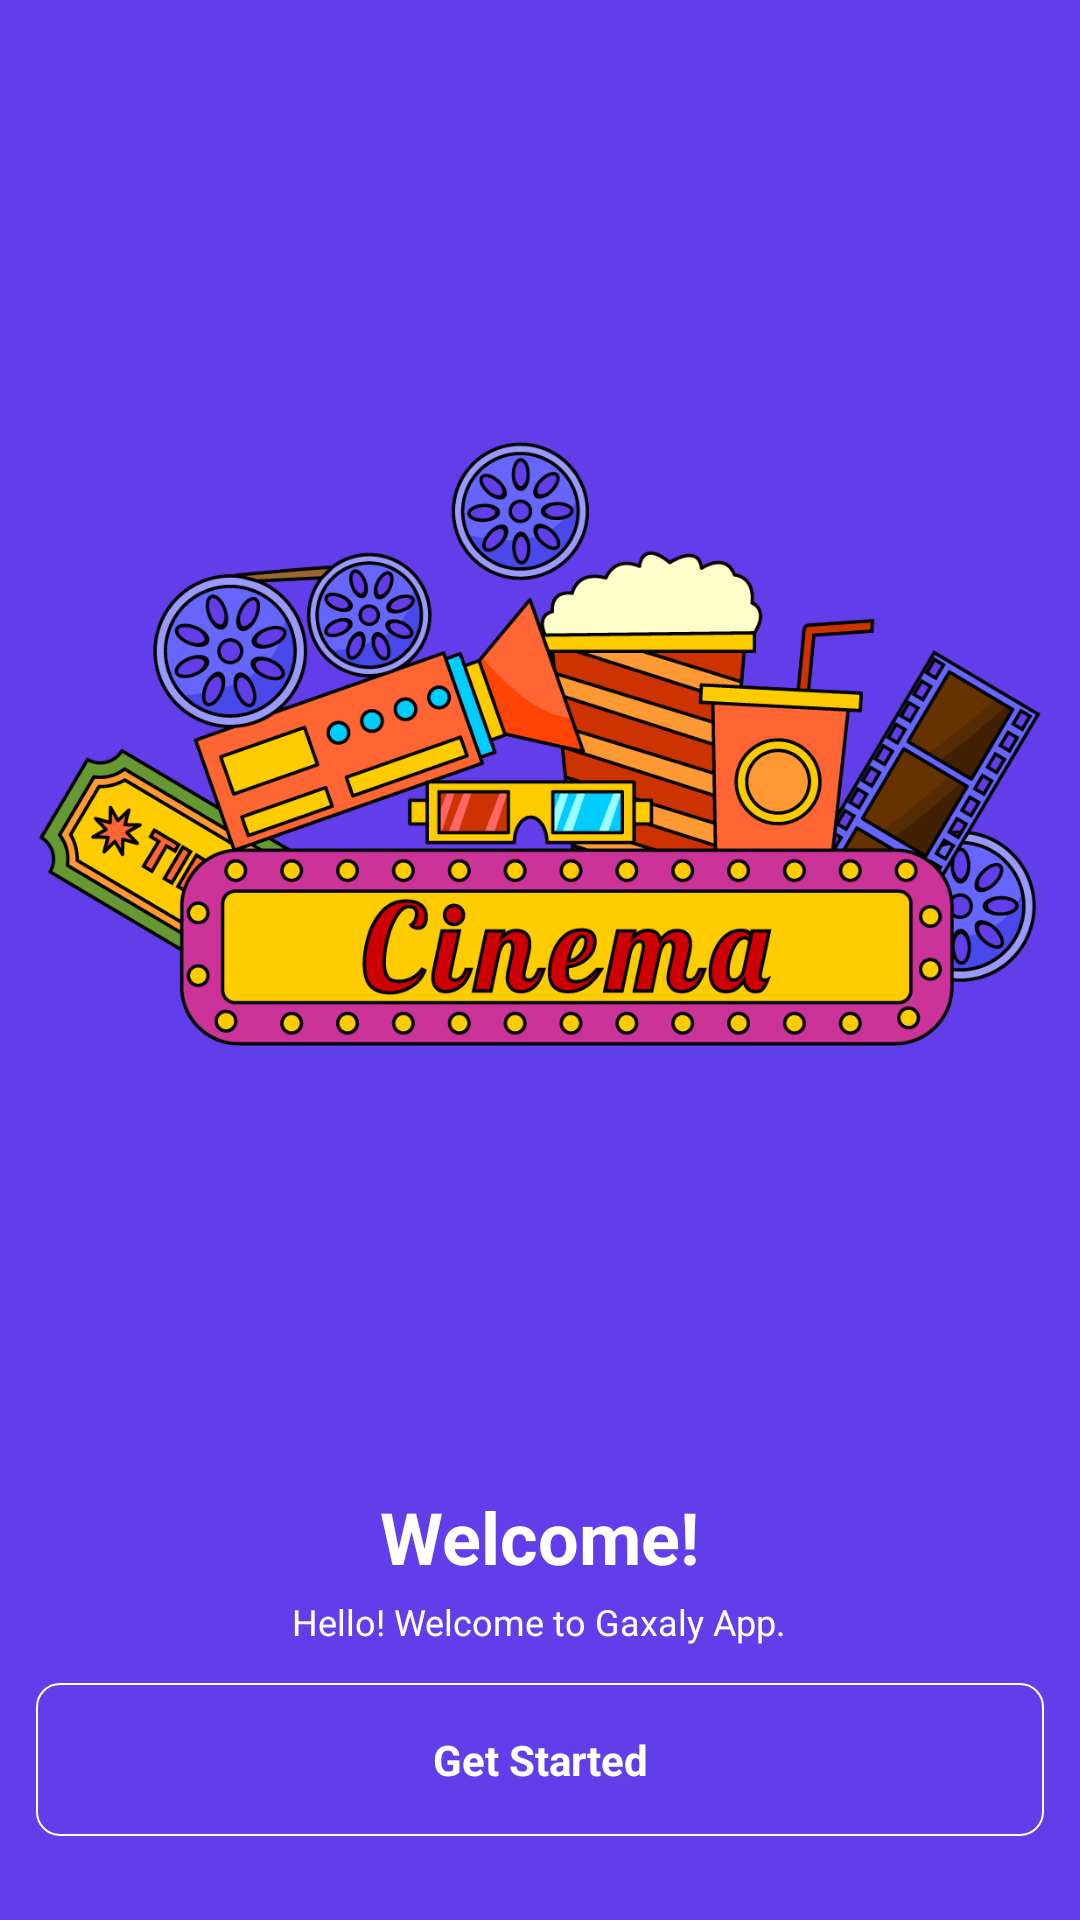

Here is an Android app screen rendered from its layout file. Give the layout XML and the strings, colors and styles it references.
<!-- AndroidManifest.xml: activity theme Theme.TheMovieBookingApp.TransparentStatusBar -->
<!-- res/layout/activity_welcome.xml -->
<?xml version="1.0" encoding="utf-8"?>
<androidx.coordinatorlayout.widget.CoordinatorLayout xmlns:android="http://schemas.android.com/apk/res/android"
    xmlns:tools="http://schemas.android.com/tools"
    android:layout_width="match_parent"
    android:layout_height="match_parent"
    xmlns:app="http://schemas.android.com/apk/res-auto"
    android:background="@color/colorAccent"
    tools:context=".activities.WelcomeActivity">

    <RelativeLayout
        android:layout_width="match_parent"
        android:layout_height="match_parent">

    <androidx.appcompat.widget.AppCompatImageView
        android:id="@+id/ivCinema"
        android:layout_width="@dimen/width_cinema_image"
        android:layout_height="@dimen/height_cinema_image"
        android:layout_centerHorizontal="true"
        android:layout_marginTop="@dimen/margin_xxlarge"
        android:src="@drawable/movie3" />

    <androidx.appcompat.widget.AppCompatTextView
        android:id="@+id/tvWelcome"
        android:layout_width="wrap_content"
        android:layout_height="wrap_content"
        android:layout_below="@id/ivCinema"
        android:layout_centerHorizontal="true"
        android:layout_marginTop="@dimen/margin_xxlarge"
        android:textSize="@dimen/text_heading_1x"
        android:textStyle="bold"
        android:textColor="@color/white"
        android:text="@string/lbl_welcome" />

    <androidx.appcompat.widget.AppCompatTextView
        android:layout_width="wrap_content"
        android:layout_height="wrap_content"
        android:layout_below="@id/tvWelcome"
        android:layout_centerHorizontal="true"
        android:layout_marginTop="@dimen/margin_small"
        android:textColor="@color/white"
        android:textSize="@dimen/text_small"
        android:text="@string/lbl_hello_welcome_to_gaxaly_app"/>

    <com.google.android.material.button.MaterialButton
        android:id="@+id/btnGetStarted"
        android:layout_width="match_parent"
        android:layout_height="wrap_content"
        android:layout_alignParentBottom="true"
        android:backgroundTint="@color/colorAccent"
        android:layout_marginStart="@dimen/margin_card_medium_2"
        android:layout_marginEnd="@dimen/margin_card_medium_2"
        android:layout_marginBottom="@dimen/margin_large"
        android:padding="@dimen/margin_medium_2"
        style="@style/Widget.Material3.Button.OutlinedButton"
        app:strokeColor="@color/white"
        app:strokeWidth="0.7dp"
        app:cornerRadius="8dp"
        android:textSize="@dimen/text_regular"
        android:textStyle="bold"
        android:text="@string/lbl_get_started"/>

    </RelativeLayout>

</androidx.coordinatorlayout.widget.CoordinatorLayout>
<!-- resources referenced by this layout -->
<resources>
  <color name="colorAccent">#623eea</color>
  <color name="white">#FFFFFFFF</color>
  <dimen name="height_cinema_image">400dp</dimen>
  <dimen name="margin_card_medium_2">12dp</dimen>
  <dimen name="margin_large">24dp</dimen>
  <dimen name="margin_medium_2">16dp</dimen>
  <dimen name="margin_small">4dp</dimen>
  <dimen name="margin_xxlarge">48dp</dimen>
  <dimen name="text_heading_1x">24sp</dimen>
  <dimen name="text_regular">14sp</dimen>
  <dimen name="text_small">12sp</dimen>
  <dimen name="width_cinema_image">350dp</dimen>
  <!-- drawable movie3: png bitmap (drawable, 170453 bytes) -->
  <string name="lbl_get_started">Get Started</string>
  <string name="lbl_hello_welcome_to_gaxaly_app">Hello! Welcome to Gaxaly App.</string>
  <string name="lbl_welcome">Welcome!</string>
  <style name="Theme.TheMovieBookingApp.TransparentStatusBar" parent="Theme.TheMovieBookingApp">
          <item name="android:fitsSystemWindows">true</item>
          <item name="android:statusBarColor">@android:color/transparent</item>
      </style>
  <style name="Theme.TheMovieBookingApp" parent="Theme.MaterialComponents.DayNight.NoActionBar">
          
          <item name="colorPrimary">@color/colorPrimary</item>
          <item name="colorPrimaryVariant">@color/purple_700</item>
          <item name="colorAccent">@color/colorAccent</item>
          
          <item name="colorSecondary">@color/teal_200</item>
          <item name="colorSecondaryVariant">@color/teal_700</item>
          <item name="colorOnSecondary">@color/black</item>
  
          
          <item name="android:statusBarColor" tools:targetApi="l">@color/colorPrimary</item>
          
      </style>
  <color name="colorPrimary">#FFFFFF</color>
  <color name="purple_700">#FF3700B3</color>
  <color name="teal_200">#FF03DAC5</color>
  <color name="teal_700">#FF018786</color>
  <color name="black">#FF000000</color>
</resources>
